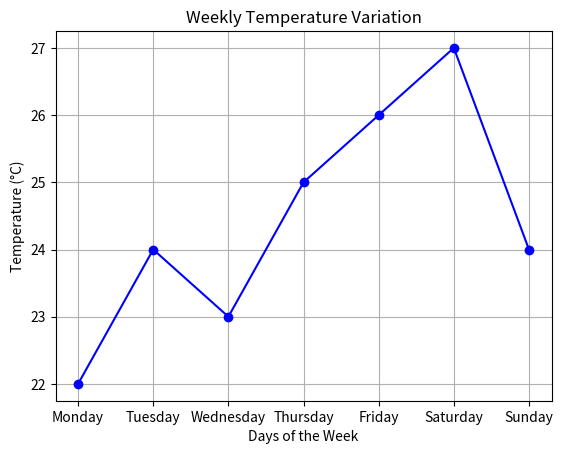

Source code (Python):
# [redacted]
import matplotlib.pyplot as plt

# بيانات الأيام ودرجات الحرارة
days = ["Monday", "Tuesday", "Wednesday", "Thursday", "Friday", "Saturday", "Sunday"]
temperatures = [22, 24, 23, 25, 26, 27, 24]

# إنشاء الرسم البياني الخطي
plt.plot(days, temperatures, marker='o', linestyle='-', color='blue')

# إضافة العنوان والتسميات
plt.title("Weekly Temperature Variation")
plt.xlabel("Days of the Week")
plt.ylabel("Temperature (°C)")

# عرض الشبكة لتحسين القراءة
plt.grid(True)

# عرض الرسم
plt.show()
